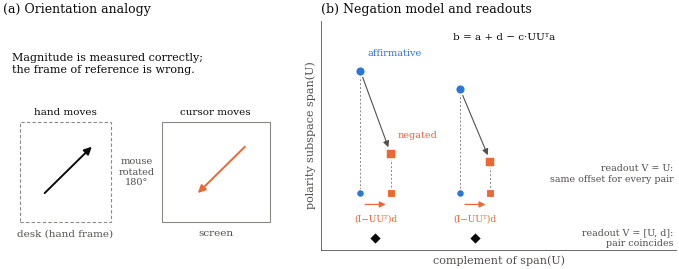
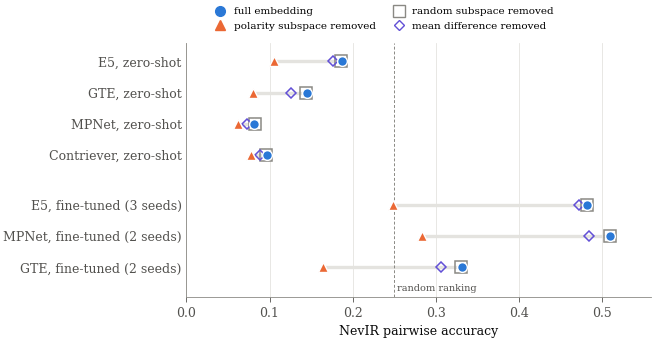
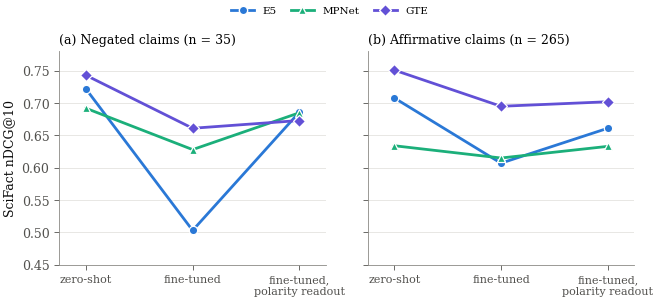
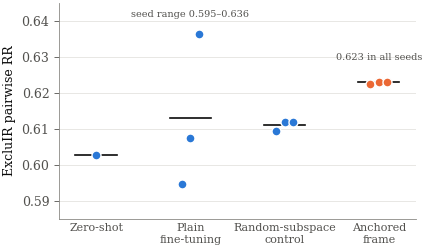
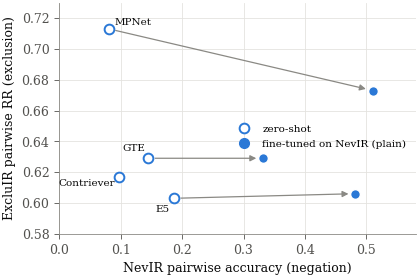
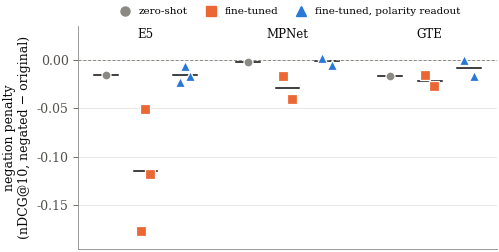

Write Python code to recreate these figures, in order.
#!/usr/bin/env python3
"""Figures for "Polarity Subspaces in Dense Retrieval".

All values are taken from the experiment result files (seed means where
noted), including the final cross-encoder statistics of 28 October 2026.
Output: vector PDFs sized for a single-column Elsevier review layout.
"""
import matplotlib
matplotlib.use("Agg")
import matplotlib.pyplot as plt
from matplotlib.patches import FancyArrowPatch, Rectangle
import numpy as np

# Validated categorical slots (light mode) + neutral greys; identity is also
# carried by marker shape and direct labels, so figures survive greyscale print.
BLUE, ORANGE, AQUA, VIOLET = "#2a78d6", "#eb6834", "#1baf7a", "#6250d6"
INK, INK2, MUTED, GRID = "#0b0b0b", "#52514e", "#8a8984", "#e4e3df"

plt.rcParams.update({
    "font.family": "serif", "font.serif": ["DejaVu Serif"], "font.size": 9,
    "axes.edgecolor": MUTED, "axes.labelcolor": INK, "axes.linewidth": 0.6,
    "xtick.color": INK2, "ytick.color": INK2, "xtick.major.width": 0.6,
    "ytick.major.width": 0.6, "axes.spines.top": False, "axes.spines.right": False,
    "legend.frameon": False, "pdf.fonttype": 42, "savefig.bbox": "tight",
    "savefig.pad_inches": 0.03,
})


def grid(ax, axis="x"):
    ax.grid(axis=axis, color=GRID, linewidth=0.6)
    ax.set_axisbelow(True)


# ---------------------------------------------------------------------------
# Figure 1: conceptual schematic
# ---------------------------------------------------------------------------
def fig1():
    fig, (a, b) = plt.subplots(1, 2, figsize=(7.0, 2.9),
                               gridspec_kw={"width_ratios": [1, 1.25]})
    # (a) the mouse analogy
    a.set_xlim(0, 10); a.set_ylim(0, 10); a.axis("off")
    a.set_title("(a) Orientation analogy", fontsize=9, loc="left", color=INK)
    a.add_patch(Rectangle((0.6, 1.2), 3.2, 4.4, fill=False, ec=MUTED, lw=0.8,
                          ls=(0, (3, 2))))
    a.text(2.2, 0.6, "desk (hand frame)", ha="center", fontsize=7.5, color=INK2)
    a.add_patch(FancyArrowPatch((1.4, 2.4), (3.2, 4.6), arrowstyle="-|>",
                                mutation_scale=11, color=INK, lw=1.4))
    a.text(2.2, 5.9, "hand moves", ha="center", fontsize=7.5, color=INK)
    a.add_patch(Rectangle((5.6, 1.2), 3.8, 4.4, fill=False, ec=MUTED, lw=0.8))
    a.text(7.5, 0.6, "screen", ha="center", fontsize=7.5, color=INK2)
    a.add_patch(FancyArrowPatch((8.6, 4.6), (6.8, 2.4), arrowstyle="-|>",
                                mutation_scale=11, color=ORANGE, lw=1.4))
    a.text(7.5, 5.9, "cursor moves", ha="center", fontsize=7.5, color=INK)
    a.text(4.7, 3.4, "mouse\nrotated\n180°", ha="center", va="center",
           fontsize=7, color=INK2)
    a.text(0.3, 8.6, "Magnitude is measured correctly;\nthe frame of reference is wrong.",
           fontsize=8, color=INK, va="top")

    # (b) the low-rank model and the two readouts (Proposition 1)
    b.set_xlim(-0.4, 12.4); b.set_ylim(-2.2, 6.6)
    b.set_title("(b) Negation model and readouts", fontsize=9,
                loc="left", color=INK)
    for s_ in ("left", "bottom"):
        b.spines[s_].set_color(INK2)
    b.set_xticks([]); b.set_yticks([])
    b.set_xlabel("complement of span(U)", fontsize=8, color=INK2)
    b.set_ylabel("polarity subspace span(U)", fontsize=8, color=INK2)
    # two content items; each negated version = in-span transformation + cue offset d
    d = (1.1, 0.0)                      # component of d outside span(U)
    for k, (x, y) in enumerate([(1.0, 4.7), (4.6, 4.0)]):
        aff = (x, y); neg = (x + d[0], 1.5 - 0.3 * k)
        b.plot(*aff, "o", ms=7, color=BLUE, mec="white", mew=1.1, zorder=4)
        b.plot(*neg, "s", ms=7, color=ORANGE, mec="white", mew=1.1, zorder=4)
        b.annotate("", xy=neg, xytext=aff,
                   arrowprops=dict(arrowstyle="-|>", color=INK2, lw=0.8,
                                   shrinkA=5, shrinkB=5))
        # polarity readout: drop the span(U) coordinate -> two distinct points
        for p_, mk, col in ((aff, "o", BLUE), (neg, "s", ORANGE)):
            b.plot([p_[0], p_[0]], [p_[1], 0.0], color=MUTED, lw=0.7, ls=(0, (2, 2)))
            b.plot(p_[0], 0.0, mk, ms=5.5, color=col, mec="white", mew=0.8,
                   zorder=5, clip_on=False)
        b.annotate("", xy=(neg[0] - 0.08, -0.45), xytext=(aff[0] + 0.08, -0.45),
                   arrowprops=dict(arrowstyle="-|>", color=ORANGE, lw=0.9),
                   annotation_clip=False)
        b.text(x + d[0] / 2, -0.85, "(I−UUᵀ)d", ha="center", va="top",
               fontsize=6.5, color=ORANGE)
        # augmented readout: pair coincides
        b.plot(x + d[0] / 2, -1.75, "D", ms=6, color=INK, mec="white", mew=0.9,
               zorder=5, clip_on=False)
    b.text(1.0 + 0.25, 5.25, "affirmative", fontsize=7, color=BLUE)
    b.text(2.35, 2.1, "negated", fontsize=7, color=ORANGE)
    b.text(6.2, 5.9, "b = a + d − c·UUᵀa", fontsize=7.5, color=INK, ha="center")
    b.text(12.3, 0.35, "readout V = U:\nsame offset for every pair",
           fontsize=6.8, ha="right", va="bottom", color=INK2)
    b.text(12.3, -1.75, "readout V = [U, d]:\npair coincides", fontsize=6.8,
           ha="right", va="center", color=INK2)
    fig.tight_layout(w_pad=1.5)
    fig.savefig("fig1_concept.pdf")
    plt.close(fig)


# ---------------------------------------------------------------------------
# Figure 2 (RQ1): NevIR accuracy, full vs polarity removed vs random removed
# ---------------------------------------------------------------------------
RQ1 = [  # label, full, polarity removed, random removed, mean difference removed (revision runs)
    ("E5, zero-shot", 0.187, 0.105, 0.186, 0.176),
    ("GTE, zero-shot", 0.145, 0.080, 0.144, 0.126),
    ("MPNet, zero-shot", 0.081, 0.062, 0.082, 0.073),
    ("Contriever, zero-shot", 0.097, 0.078, 0.096, 0.088),
    ("E5, fine-tuned (3 seeds)", 0.482, 0.249, 0.482, 0.473),
    ("MPNet, fine-tuned (2 seeds)", 0.510, 0.284, 0.510, 0.485),
    ("GTE, fine-tuned (2 seeds)", 0.332, 0.164, 0.331, 0.306),
]


def fig2():
    fig, ax = plt.subplots(figsize=(6.0, 3.3))
    ys = np.arange(len(RQ1))[::-1].astype(float)
    ys[:4] += 0.6                      # visual gap between zero-shot and fine-tuned
    for y, (lab, full, pol, rnd, md) in zip(ys, RQ1):
        ax.plot([pol, full], [y, y], color=GRID, lw=2.4, zorder=1, solid_capstyle="round")
        ax.plot(rnd, y, "s", ms=9, mfc="none", mec=MUTED, mew=1.1, zorder=2)
        ax.plot(md, y, "D", ms=5.5, mfc="none", mec=VIOLET, mew=1.1, zorder=2)
        ax.plot(full, y, "o", ms=7, color=BLUE, mec="white", mew=1.0, zorder=3)
        ax.plot(pol, y, "^", ms=7.5, color=ORANGE, mec="white", mew=1.0, zorder=3)
    ax.set_yticks(ys); ax.set_yticklabels([r[0] for r in RQ1])
    ax.axvline(0.25, color=MUTED, lw=0.7, ls=(0, (3, 2)))
    ax.text(0.254, ys[-1] - 0.75, "random ranking", fontsize=7, color=INK2)
    ax.set_xlim(0, 0.56); ax.set_xlabel("NevIR pairwise accuracy")
    ax.tick_params(axis="y", length=0)
    grid(ax, "x")
    h = [plt.Line2D([], [], marker="o", ls="", color=BLUE, ms=7, label="full embedding"),
         plt.Line2D([], [], marker="^", ls="", color=ORANGE, ms=7.5,
                    label="polarity subspace removed"),
         plt.Line2D([], [], marker="s", ls="", mfc="none", mec=MUTED, ms=9,
                    label="random subspace removed"),
         plt.Line2D([], [], marker="D", ls="", mfc="none", mec=VIOLET, ms=5.5,
                    label="mean difference removed")]
    ax.set_ylim(ys[-1] - 0.95, ys[0] + 0.6)
    ax.legend(handles=h, loc="lower center", bbox_to_anchor=(0.42, 1.01), ncol=2,
              fontsize=7.5, handletextpad=0.3, columnspacing=1.2)
    fig.savefig("fig2_subspace_removal.pdf")
    plt.close(fig)


# ---------------------------------------------------------------------------
# Figure 3 (RQ2/RQ3): SciFact negated vs affirmative, three stages
# ---------------------------------------------------------------------------
RQ23 = [  # label, colour, marker, negated (ZS, trained, readout), affirmative (...); revision-run seed means
    ("E5", BLUE, "o", (0.722, 0.503, 0.686), (0.708, 0.607, 0.661)),
    ("MPNet", AQUA, "^", (0.692, 0.628, 0.685), (0.634, 0.615, 0.633)),
    ("GTE", VIOLET, "D", (0.743, 0.661, 0.673), (0.751, 0.695, 0.702)),
]


def fig3():
    fig, axes = plt.subplots(1, 2, figsize=(6.8, 2.9), sharey=True)
    x = [0, 1, 2]
    stages = ["zero-shot", "fine-tuned", "fine-tuned,\npolarity readout"]
    for ax, idx, title in ((axes[0], 3, "(a) Negated claims (n = 35)"),
                           (axes[1], 4, "(b) Affirmative claims (n = 265)")):
        for row in RQ23:
            lab, col, mk = row[0], row[1], row[2]
            v = row[idx]
            ax.plot(x, v, color=col, lw=2, marker=mk, ms=6, mec="white", mew=0.9)
        ax.set_xticks(x); ax.set_xticklabels(stages, fontsize=8)
        ax.set_xlim(-0.25, 2.25)
        ax.set_title(title, fontsize=9, loc="left")
        grid(ax, "y")
    axes[0].set_ylabel("SciFact nDCG@10")
    axes[0].set_ylim(0.45, 0.78)
    h = [plt.Line2D([], [], color=c, marker=m, lw=2, ms=6, mec="white", label=l)
         for l, c, m, _, _ in RQ23]
    fig.legend(handles=h, loc="lower center", bbox_to_anchor=(0.5, 0.98), ncol=3,
               fontsize=7.5, handlelength=2.2, columnspacing=1.4)
    fig.tight_layout(w_pad=1.2)
    fig.savefig("fig3_scifact_repair.pdf")
    plt.close(fig)


# ---------------------------------------------------------------------------
# Figure 4 (RQ4): ExcluIR pairwise RR per seed
# ---------------------------------------------------------------------------
RQ4 = [  # condition, per-seed values (E5, confirmatory three-seed run)
    ("Zero-shot", [0.6028]),
    ("Plain\nfine-tuning", [0.5947, 0.6075, 0.6364]),
    ("Random-subspace\ncontrol", [0.6095, 0.6118, 0.6118]),
    ("Anchored\nframe", [0.6225, 0.6231, 0.6231]),
]


def fig4():
    fig, ax = plt.subplots(figsize=(4.6, 2.8))
    for i, (lab, vals) in enumerate(RQ4):
        col = ORANGE if lab.startswith("Anchored") else BLUE
        jitter = np.linspace(-0.09, 0.09, len(vals)) if len(vals) > 1 else [0]
        ax.plot([i - 0.22, i + 0.22], [np.mean(vals)] * 2, color=INK, lw=1.2)
        ax.plot(i + np.array(jitter), vals, "o", ms=6.5, color=col, mec="white",
                mew=1.0, zorder=3)
    ax.set_xticks(range(len(RQ4))); ax.set_xticklabels([r[0] for r in RQ4], fontsize=8)
    ax.set_ylabel("ExcluIR pairwise RR")
    ax.set_ylim(0.585, 0.645)
    ax.tick_params(axis="x", length=0)
    grid(ax, "y")
    ax.text(3.0, 0.629, "0.623 in all seeds", ha="center", fontsize=7, color=INK2)
    ax.text(1.0, 0.641, "seed range 0.595–0.636", ha="center", fontsize=7, color=INK2)
    fig.savefig("fig4_exclusion_stability.pdf")
    plt.close(fig)


# ---------------------------------------------------------------------------
# Figure 5 (RQ2): negation and exclusion competence dissociate
# ---------------------------------------------------------------------------
ZS = {"E5": (0.187, 0.603), "GTE": (0.145, 0.629), "MPNet": (0.081, 0.713),
      "Contriever": (0.097, 0.617)}
FT = {"E5": (0.482, 0.606), "GTE": (0.332, 0.629), "MPNet": (0.510, 0.673)}  # revision runs


def fig5():
    fig, ax = plt.subplots(figsize=(4.6, 3.0))
    for enc, (nx, ey) in ZS.items():
        ax.plot(nx, ey, "o", ms=7, mfc="white", mec=BLUE, mew=1.4, zorder=3)
        if enc in FT:
            fx, fy = FT[enc]
            ax.annotate("", xy=(fx, fy), xytext=(nx, ey),
                        arrowprops=dict(arrowstyle="-|>", color=MUTED, lw=0.9,
                                        shrinkA=5, shrinkB=5))
            ax.plot(fx, fy, "o", ms=7, color=BLUE, mec="white", mew=1.0, zorder=3)
    lab = {"E5": (0.180, 0.594, "right"), "GTE": (0.140, 0.634, "right"),
           "MPNet": (0.090, 0.716, "left"), "Contriever": (0.091, 0.611, "right")}
    for enc, (lx, ly, ha) in lab.items():
        ax.text(lx, ly, enc, fontsize=7.5, ha=ha, color=INK)
    ax.axhline(0.5, color=MUTED, lw=0.7, ls=(0, (3, 2)))
    ax.set_xlabel("NevIR pairwise accuracy (negation)")
    ax.set_ylabel("ExcluIR pairwise RR (exclusion)")
    ax.set_xlim(0.0, 0.58); ax.set_ylim(0.58, 0.73)
    grid(ax, "both")
    h = [plt.Line2D([], [], marker="o", ls="", mfc="white", mec=BLUE, mew=1.4, ms=7,
                    label="zero-shot"),
         plt.Line2D([], [], marker="o", ls="", color=BLUE, ms=7,
                    label="fine-tuned on NevIR (plain)")]
    ax.legend(handles=h, loc="center right", bbox_to_anchor=(1.0, 0.42), fontsize=7.5)
    fig.savefig("fig5_dissociation.pdf")
    plt.close(fig)


# ---------------------------------------------------------------------------
# Figure 6 (RQ2/RQ3): controlled-negation penalty per seed
# ---------------------------------------------------------------------------
CTRL = {  # zero-shot penalty, fine-tuned per seed, fine-tuned + polarity readout per seed
    "E5": (-0.016, [-0.176, -0.051, -0.118], [-0.023, -0.007, -0.017]),
    "MPNet": (-0.002, [-0.017, -0.041], [0.002, -0.005]),
    "GTE": (-0.017, [-0.016, -0.027], [0.000, -0.017]),
}


def fig6():
    fig, ax = plt.subplots(figsize=(5.4, 2.9))
    cols = (MUTED, ORANGE, BLUE); mks = ("o", "s", "^")
    labs = ("zero-shot", "fine-tuned", "fine-tuned, polarity readout")
    for gi, (enc, (z, ft, ro)) in enumerate(CTRL.items()):
        for si, vals in enumerate(([z], ft, ro)):
            x0 = gi * 3.6 + si
            jit = np.linspace(-0.12, 0.12, len(vals)) if len(vals) > 1 else [0]
            ax.plot([x0 - 0.3, x0 + 0.3], [np.mean(vals)] * 2, color=INK, lw=1.1)
            ax.plot(x0 + np.array(jit), vals, mks[si], ms=6.5, color=cols[si],
                    mec="white", mew=0.9, zorder=3)
        ax.text(gi * 3.6 + 1, 0.022, enc, ha="center", fontsize=8.5, color=INK)
    ax.axhline(0, color=MUTED, lw=0.7, ls=(0, (3, 2)))
    ax.set_xticks([]); ax.set_xlim(-0.7, 2 * 3.6 + 2.7)
    ax.set_ylim(-0.195, 0.035)
    ax.set_ylabel("negation penalty\n(nDCG@10, negated − original)")
    grid(ax, "y")
    h = [plt.Line2D([], [], marker=m, ls="", color=c, ms=6.5, label=l)
         for m, c, l in zip(mks, cols, labs)]
    ax.legend(handles=h, loc="lower center", bbox_to_anchor=(0.5, 1.0), ncol=3,
              fontsize=7.5, handletextpad=0.3, columnspacing=1.2)
    fig.savefig("fig6_controlled_negation.pdf")
    plt.close(fig)


if __name__ == "__main__":
    fig1(); fig2(); fig3(); fig4(); fig5(); fig6()
    print("figures written")
